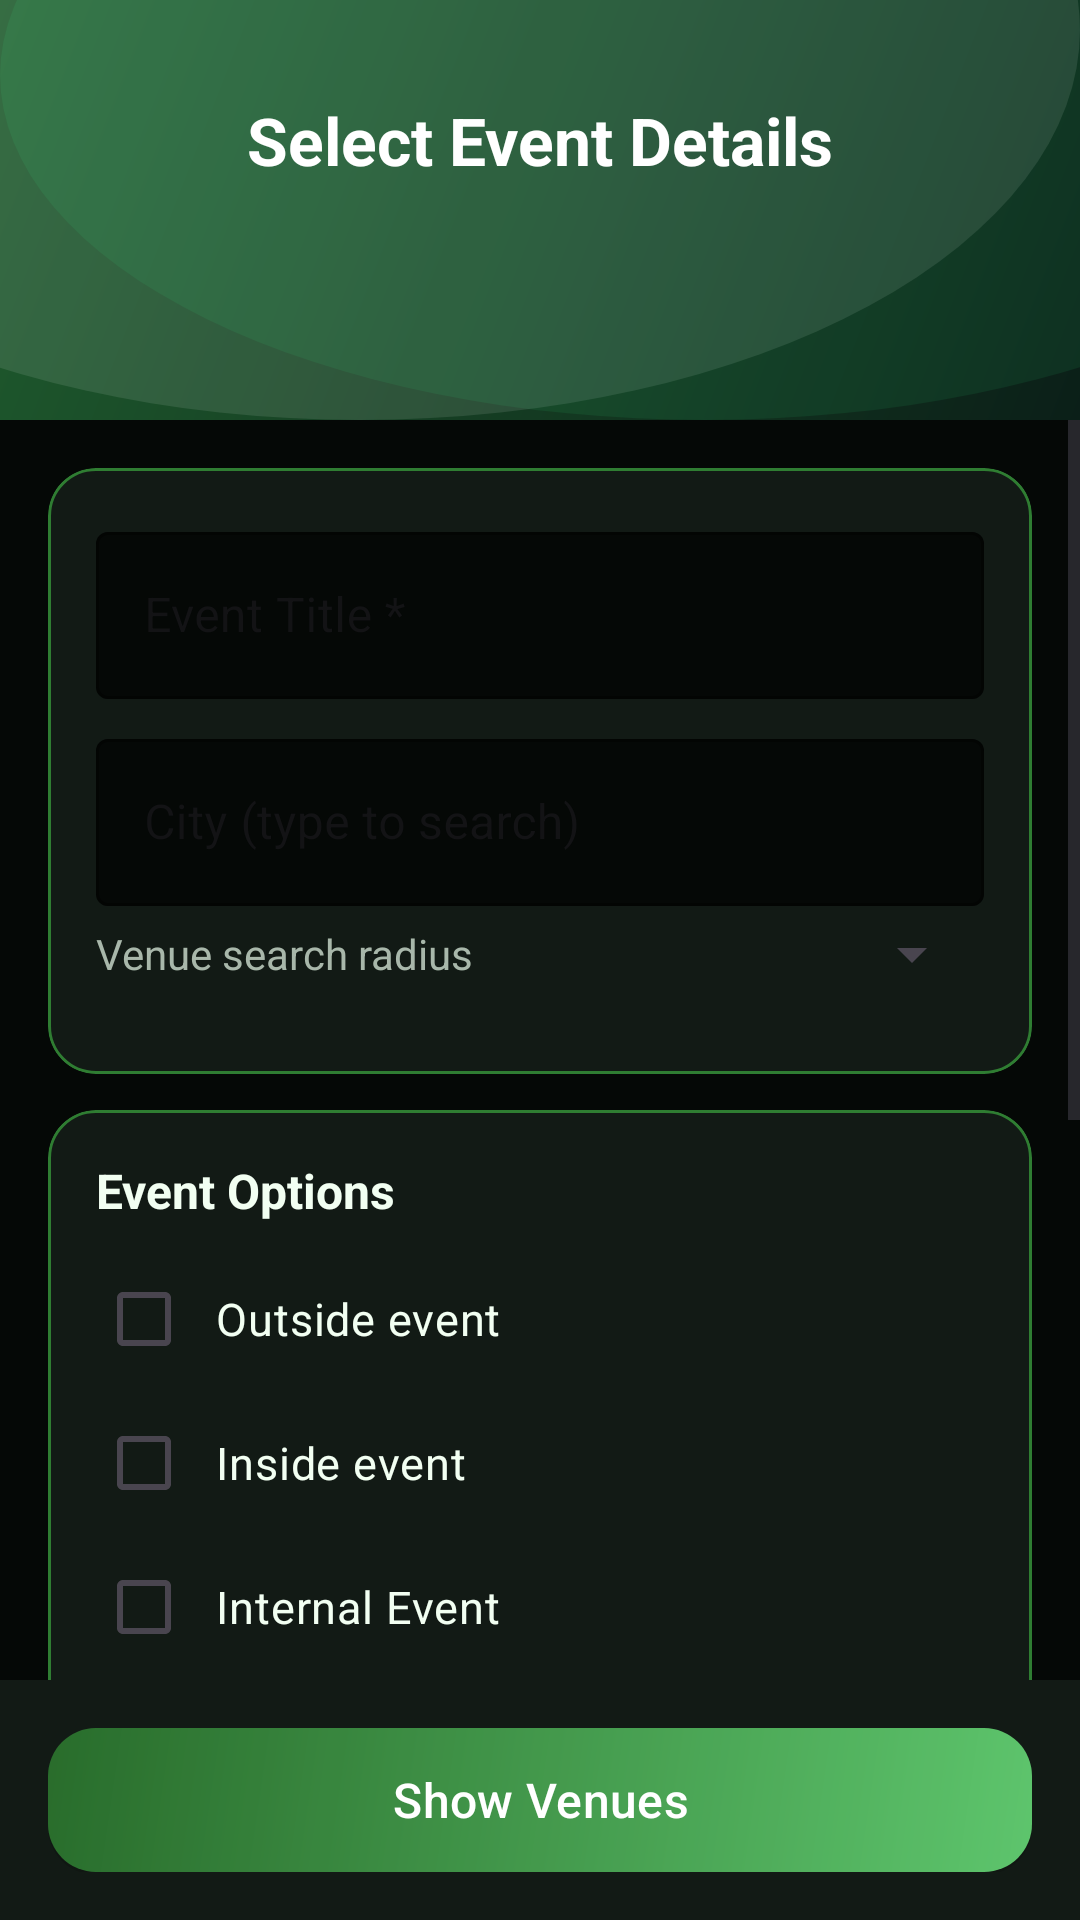

The Android layout XML behind this screen, and the referenced resources:
<!-- AndroidManifest.xml: application theme Theme.MyApplication -->
<!-- res/layout/activity_event_options.xml -->
<?xml version="1.0" encoding="utf-8"?>
<LinearLayout xmlns:android="http://schemas.android.com/apk/res/android"
    xmlns:app="http://schemas.android.com/apk/res-auto"
    xmlns:tools="http://schemas.android.com/tools"
    android:layout_width="match_parent"
    android:layout_height="match_parent"
    android:orientation="vertical"
    android:background="@color/surface_background"
    tools:context=".EventOptionsActivity">

    
    <LinearLayout
        android:layout_width="match_parent"
        android:layout_height="wrap_content"
        android:background="@drawable/bg_purple_gradient"
        android:orientation="vertical"
        android:gravity="center_horizontal"
        android:paddingTop="32dp"
        android:paddingBottom="24dp"
        android:paddingHorizontal="20dp">

        <TextView
            android:id="@+id/textViewOptionsTitle"
            android:layout_width="wrap_content"
            android:layout_height="wrap_content"
            android:text="Select Event Details"
            android:textSize="22sp"
            android:textStyle="bold"
            android:textColor="@color/white" />

    </LinearLayout>

    <ScrollView
        android:layout_width="match_parent"
        android:layout_height="0dp"
        android:layout_weight="1">

        <LinearLayout
            android:layout_width="match_parent"
            android:layout_height="wrap_content"
            android:orientation="vertical"
            android:padding="16dp">

            
            <com.google.android.material.card.MaterialCardView
                android:layout_width="match_parent"
                android:layout_height="wrap_content"
                app:cardCornerRadius="16dp"
                app:cardElevation="0dp"
                app:cardBackgroundColor="@color/surface_card"
                app:strokeColor="@color/brand_purple_end"
                app:strokeWidth="1dp"
                android:layout_marginBottom="12dp">

                <LinearLayout
                    android:layout_width="match_parent"
                    android:layout_height="wrap_content"
                    android:orientation="vertical"
                    android:padding="16dp">

                    <com.google.android.material.textfield.TextInputLayout
                        android:id="@+id/tilEventTitle"
                        style="@style/Widget.MaterialComponents.TextInputLayout.OutlinedBox"
                        android:layout_width="match_parent"
                        android:layout_height="wrap_content"
                        android:layout_marginBottom="8dp"
                        android:hint="Event Title *"
                        app:boxBackgroundColor="@color/surface_background"
                        app:boxStrokeColor="@color/brand_purple_end"
                        app:hintTextColor="@color/text_hint">

                        <com.google.android.material.textfield.TextInputEditText
                            android:id="@+id/etEventTitle"
                            android:layout_width="match_parent"
                            android:layout_height="wrap_content"
                            android:inputType="textCapSentences"
                            android:maxLines="1" />
                    </com.google.android.material.textfield.TextInputLayout>

                    <com.google.android.material.textfield.TextInputLayout
                        android:id="@+id/tilLocationName"
                        style="@style/Widget.MaterialComponents.TextInputLayout.OutlinedBox"
                        android:layout_width="match_parent"
                        android:layout_height="wrap_content"
                        android:layout_marginBottom="4dp"
                        android:hint="City (type to search)"
                        app:boxBackgroundColor="@color/surface_background"
                        app:boxStrokeColor="@color/brand_purple_end"
                        app:hintTextColor="@color/text_hint">

                        <com.google.android.material.textfield.TextInputEditText
                            android:id="@+id/etLocationName"
                            android:layout_width="match_parent"
                            android:layout_height="wrap_content"
                            android:inputType="textCapSentences"
                            android:maxLines="1" />
                    </com.google.android.material.textfield.TextInputLayout>

                    <LinearLayout
                        android:layout_width="match_parent"
                        android:layout_height="wrap_content"
                        android:layout_marginBottom="12dp"
                        android:gravity="center_vertical"
                        android:orientation="horizontal">

                        <TextView
                            android:layout_width="0dp"
                            android:layout_height="wrap_content"
                            android:layout_weight="1"
                            android:text="Venue search radius"
                            android:textSize="14sp"
                            android:textColor="@color/text_secondary" />

                        <Spinner
                            android:id="@+id/spinnerRadius"
                            android:layout_width="wrap_content"
                            android:layout_height="wrap_content"
                            android:minWidth="140dp" />
                    </LinearLayout>

                </LinearLayout>
            </com.google.android.material.card.MaterialCardView>

            
            <com.google.android.material.card.MaterialCardView
                android:layout_width="match_parent"
                android:layout_height="wrap_content"
                app:cardCornerRadius="16dp"
                app:cardElevation="0dp"
                app:cardBackgroundColor="@color/surface_card"
                app:strokeColor="@color/brand_purple_end"
                app:strokeWidth="1dp"
                android:layout_marginBottom="16dp">

                <LinearLayout
                    android:layout_width="match_parent"
                    android:layout_height="wrap_content"
                    android:orientation="vertical"
                    android:padding="16dp">

                    <TextView
                        android:layout_width="wrap_content"
                        android:layout_height="wrap_content"
                        android:text="Event Options"
                        android:textSize="16sp"
                        android:textStyle="bold"
                        android:textColor="@color/text_primary"
                        android:layout_marginBottom="8dp" />

                    <CheckBox
                        android:id="@+id/cbOutside"
                        android:layout_width="match_parent"
                        android:layout_height="wrap_content"
                        android:padding="8dp"
                        android:text="Outside event"
                        android:textSize="15sp"
                        android:textColor="@color/text_primary" />

                    <CheckBox
                        android:id="@+id/cbInside"
                        android:layout_width="match_parent"
                        android:layout_height="wrap_content"
                        android:padding="8dp"
                        android:text="Inside event"
                        android:textSize="15sp"
                        android:textColor="@color/text_primary" />

                    <CheckBox
                        android:id="@+id/cbInternal"
                        android:layout_width="match_parent"
                        android:layout_height="wrap_content"
                        android:padding="8dp"
                        android:text="Internal Event"
                        android:textSize="15sp"
                        android:textColor="@color/text_primary" />

                    <CheckBox
                        android:id="@+id/cbExternal"
                        android:layout_width="match_parent"
                        android:layout_height="wrap_content"
                        android:padding="8dp"
                        android:text="External Event"
                        android:textSize="15sp"
                        android:textColor="@color/text_primary" />

                    <CheckBox
                        android:id="@+id/cbCatering"
                        android:layout_width="match_parent"
                        android:layout_height="wrap_content"
                        android:padding="8dp"
                        android:text="Catering needed"
                        android:textSize="15sp"
                        android:textColor="@color/text_primary" />

                    <CheckBox
                        android:id="@+id/cbMusic"
                        android:layout_width="match_parent"
                        android:layout_height="wrap_content"
                        android:padding="8dp"
                        android:text="Music needed"
                        android:textSize="15sp"
                        android:textColor="@color/text_primary" />

                    <CheckBox
                        android:id="@+id/cbGuestSpeakers"
                        android:layout_width="match_parent"
                        android:layout_height="wrap_content"
                        android:padding="8dp"
                        android:text="Guest speakers needed"
                        android:textSize="15sp"
                        android:textColor="@color/text_primary" />

                    <CheckBox
                        android:id="@+id/cbSecurity"
                        android:layout_width="match_parent"
                        android:layout_height="wrap_content"
                        android:padding="8dp"
                        android:text="Security needed"
                        android:textSize="15sp"
                        android:textColor="@color/text_primary" />

                    <CheckBox
                        android:id="@+id/cbEquipment"
                        android:layout_width="match_parent"
                        android:layout_height="wrap_content"
                        android:padding="8dp"
                        android:text="AV/Technical Equipment needed"
                        android:textSize="15sp"
                        android:textColor="@color/text_primary" />

                </LinearLayout>
            </com.google.android.material.card.MaterialCardView>

        </LinearLayout>
    </ScrollView>

    
    <LinearLayout
        android:layout_width="match_parent"
        android:layout_height="wrap_content"
        android:padding="16dp"
        android:background="@color/surface_card">

        <com.google.android.material.button.MaterialButton
            android:id="@+id/btnFinalize"
            android:layout_width="match_parent"
            android:layout_height="wrap_content"
            android:background="@drawable/bg_button_primary"
            android:text="Show Venues"
            android:textColor="@color/white"
            android:textSize="16sp"
            app:backgroundTint="@null" />

    </LinearLayout>

</LinearLayout>
<!-- resources referenced by this layout -->
<resources>
  <color name="brand_purple_end">#FF2F7D32</color>
  <color name="surface_background">#FF050806</color>
  <color name="surface_card">#FF121A15</color>
  <color name="text_hint">#FF748576</color>
  <color name="text_primary">#FFF2FFF2</color>
  <color name="text_secondary">#FFA8B7AA</color>
  <color name="white">#FFFFFFFF</color>
  <!-- drawable bg_button_primary (drawable) -->
  <?xml version="1.0" encoding="utf-8"?>
  <layer-list xmlns:android="http://schemas.android.com/apk/res/android">
      <item>
          <shape android:shape="rectangle">
              <gradient
                  android:angle="135"
                  android:startColor="@color/brand_purple_primary"
                  android:endColor="@color/brand_purple_end" />
              <corners android:radius="16dp" />
          </shape>
      </item>
  
      <item android:bottom="-1dp">
          <shape android:shape="rectangle">
              <solid android:color="#22000000" />
              <corners android:radius="16dp" />
          </shape>
      </item>
  </layer-list>
  <!-- drawable bg_purple_gradient (drawable) -->
  <?xml version="1.0" encoding="utf-8"?>
  <layer-list xmlns:android="http://schemas.android.com/apk/res/android">
      <item>
          <shape android:shape="rectangle">
              <gradient
                  android:angle="135"
                  android:startColor="@color/bg_gradient_start"
                  android:endColor="@color/bg_gradient_end" />
          </shape>
      </item>
  
      <item android:left="-120dp" android:top="-120dp">
          <shape android:shape="oval">
              <size android:width="260dp" android:height="260dp" />
              <solid android:color="#1AFFFFFF" />
          </shape>
      </item>
  
      <item android:right="-110dp" android:top="-90dp">
          <shape android:shape="oval">
              <size android:width="220dp" android:height="220dp" />
              <solid android:color="#1437FF8A" />
          </shape>
      </item>
  </layer-list>
  <style name="Theme.MyApplication" parent="Base.Theme.MyApplication" />
  <color name="brand_purple_primary">#FF6CE37D</color>
  <color name="bg_gradient_start">#FF0B1F18</color>
  <color name="bg_gradient_end">#FF1F5C2E</color>
  <style name="Base.Theme.MyApplication" parent="Theme.Material3.DayNight.NoActionBar">
          <item name="colorPrimary">@color/brand_purple_primary</item>
          <item name="colorPrimaryContainer">@color/brand_purple_light</item>
          <item name="colorOnPrimary">@color/text_on_primary</item>
          <item name="colorSecondary">@color/brand_purple_end</item>
          <item name="colorOnSecondary">@color/text_on_primary</item>
          <item name="android:colorBackground">@color/surface_background</item>
          <item name="colorSurface">@color/surface_card</item>
          <item name="colorSurfaceVariant">@color/brand_purple_light</item>
          <item name="colorOutline">@color/brand_purple_end</item>
      </style>
  <color name="brand_purple_light">#FF1E2D23</color>
  <color name="text_on_primary">#FF08110B</color>
</resources>
